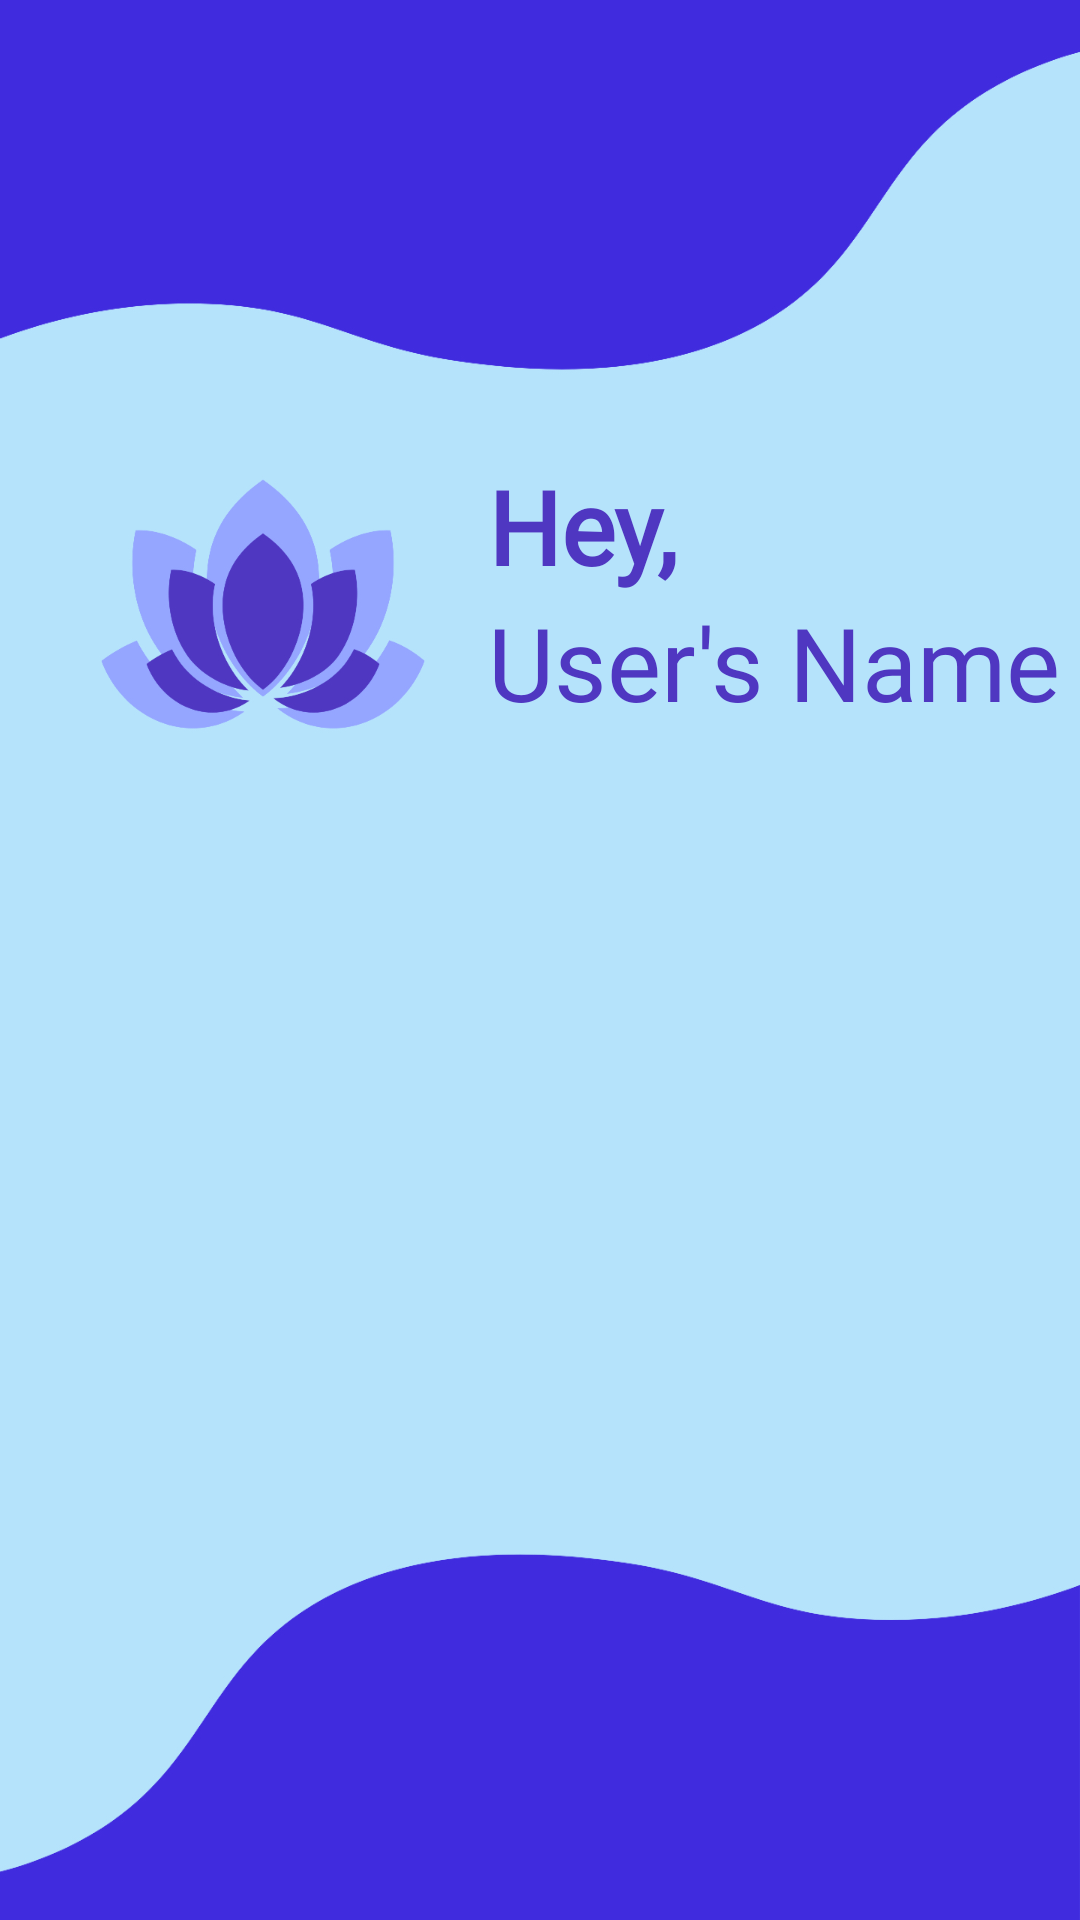

The Android layout XML behind this screen, and the referenced resources:
<!-- AndroidManifest.xml: application theme Theme.Attenda_Attempt3 -->
<!-- res/layout/activity_welcome_user_features.xml -->
<?xml version="1.0" encoding="utf-8"?>
<androidx.constraintlayout.widget.ConstraintLayout xmlns:android="http://schemas.android.com/apk/res/android"
    xmlns:app="http://schemas.android.com/apk/res-auto"
    xmlns:tools="http://schemas.android.com/tools"
    android:layout_width="match_parent"
    android:layout_height="match_parent"
    android:background="@drawable/student_information_background"
    tools:context=".WelcomeUserFeaturesActivity">

    <ImageView
        android:id="@+id/attendaLogo"
        android:layout_width="150dp"
        android:layout_height="150dp"
        app:layout_constraintBottom_toBottomOf="parent"
        app:layout_constraintEnd_toEndOf="parent"
        app:layout_constraintHorizontal_bias="0.061"
        app:layout_constraintStart_toStartOf="parent"
        app:layout_constraintTop_toTopOf="parent"
        app:layout_constraintVertical_bias="0.258"
        app:srcCompat="@drawable/attenda_logo" />

    <TextView
        android:id="@+id/textHey"
        android:layout_width="wrap_content"
        android:layout_height="wrap_content"
        android:fontFamily="@font/lato"
        android:text="Hey,"
        android:textColor="@color/purple"
        android:textSize="34sp"
        android:textStyle="bold"
        app:layout_constraintBottom_toBottomOf="@+id/attendaLogo"
        app:layout_constraintStart_toEndOf="@+id/attendaLogo"
        app:layout_constraintTop_toTopOf="@+id/attendaLogo"
        app:layout_constraintVertical_bias="0.25" />

    <TextView
        android:id="@+id/textUserName"
        android:layout_width="wrap_content"
        android:layout_height="wrap_content"
        android:fontFamily="@font/lato"
        android:text="User's Name"
        android:textColor="@color/purple"
        android:textSize="34sp"
        app:layout_constraintStart_toStartOf="@+id/textHey"
        app:layout_constraintTop_toBottomOf="@+id/textHey" />

</androidx.constraintlayout.widget.ConstraintLayout>
<!-- resources referenced by this layout -->
<resources>
  <color name="purple">#4F37C1</color>
  <!-- drawable attenda_logo: jpg bitmap (drawable, 71181 bytes) -->
  <!-- drawable student_information_background: jpg bitmap (drawable, 135552 bytes) -->
  <style name="Theme.Attenda_Attempt3" parent="Theme.MaterialComponents.DayNight.NoActionBar">
          
          <item name="colorPrimary">@color/lightBlue</item>
          <item name="colorPrimaryVariant">@color/lightBlue</item>
          <item name="colorOnPrimary">@color/white</item>
          
          <item name="colorSecondary">@color/lightPurple</item>
          <item name="colorSecondaryVariant">@color/lightPurple</item>
          <item name="colorOnSecondary">@color/black</item>
          
          <item name="android:statusBarColor" tools:targetApi="l">?attr/colorPrimaryVariant</item>
          
      </style>
  <color name="lightBlue">#B6E3FC</color>
  <color name="white">#FFFFFFFF</color>
  <color name="lightPurple">#94A6FF</color>
  <color name="black">#FF000000</color>
</resources>
